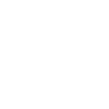
t = 0.00 s
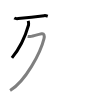
t = 2.50 s
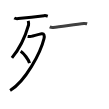
t = 4.75 s
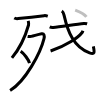
t = 7.25 s
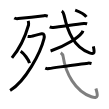
t = 9.50 s
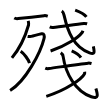
t = 12.00 s

The animated SVG that drew these frames (rendered in a browser with its animation timeline set to each time). Animation: 12 SMIL elements (animate=12); one cycle of 12.00 s.

<svg width="109px" height="109px" viewBox="0 0 px 109px" xmlns="http://www.w3.org/2000/svg" xmlns:xlink="http://www.w3.org/1999/xlink" xml:space="preserve" version="1.1"  baseProfile="full">
<path d="M14.25,18.07c0.75,0.43,2.88,0.61,3.92,0.52c6.14-0.57,19.52-2.06,26-2.93c1.69-0.23,2.73,0.29,3.58,0.6" style="fill:none;stroke:black;stroke-width:3;opacity:0">
  <animate attributeType="CSS" attributeName="opacity" from="0" to="1" begin="0s" dur="1s" repeatCount="Indefinite" fill="freeze" />
</path>
<path d="M28.21,20.89c0.18,0.69,0.72,2.79,0.35,4.12c-2.53,8.93-7.67,22.01-16.64,32.9" style="fill:none;stroke:black;stroke-width:3;opacity:0">
  <animate attributeType="CSS" attributeName="opacity" from="0" to="1" begin="1s" dur="1s" repeatCount="Indefinite" fill="freeze" />
</path>
<path d="M27.64,36.5c0.26,0.05,2.89,0,3.64-0.14c2.47-0.45,6.2-1.78,10.43-2.55c2.49-0.46,2.91,2.23,2.29,4.81C40.61,52.76,25.5,81.25,10.11,90.5" style="fill:none;stroke:black;stroke-width:3;opacity:0">
  <animate attributeType="CSS" attributeName="opacity" from="0" to="1" begin="2s" dur="1s" repeatCount="Indefinite" fill="freeze" />
</path>
<path d="M20.71,51.23c3.11,2.1,8.04,8.64,8.81,11.91" style="fill:none;stroke:black;stroke-width:3;opacity:0">
  <animate attributeType="CSS" attributeName="opacity" from="0" to="1" begin="3s" dur="1s" repeatCount="Indefinite" fill="freeze" />
</path>
<path d="M49.72,26.95c0.91,0.44,2.59,0.5,3.5,0.44c7.11-0.41,22.47-3.35,30.7-3.96c1.52-0.11,2.43,0.21,3.2,0.43" style="fill:none;stroke:black;stroke-width:3;opacity:0">
  <animate attributeType="CSS" attributeName="opacity" from="0" to="1" begin="4s" dur="1s" repeatCount="Indefinite" fill="freeze" />
</path>
<path d="M61.81,11c1.33,0.88,1.78,2.18,2.21,4.05C67.75,31.25,73.3,47,89.54,52.94c5.21,1.91,5.13-0.32,3.81-6.6" style="fill:none;stroke:black;stroke-width:3;opacity:0">
  <animate attributeType="CSS" attributeName="opacity" from="0" to="1" begin="5s" dur="1s" repeatCount="Indefinite" fill="freeze" />
</path>
<path d="M82.93,30.7c-0.18,0.6-0.36,1.23-0.78,1.78c-3.71,4.82-15.39,13.27-31.57,18.47" style="fill:none;stroke:black;stroke-width:3;opacity:0">
  <animate attributeType="CSS" attributeName="opacity" from="0" to="1" begin="6s" dur="1s" repeatCount="Indefinite" fill="freeze" />
</path>
<path d="M75.17,10.18c3.66,1.35,9.52,4.44,11.24,6.75" style="fill:none;stroke:black;stroke-width:3;opacity:0">
  <animate attributeType="CSS" attributeName="opacity" from="0" to="1" begin="7s" dur="1s" repeatCount="Indefinite" fill="freeze" />
</path>
<path d="M45.27,68.13c0.96,0.44,2.73,0.57,3.69,0.44c8.42-1.12,30.51-4.83,39.18-5.43c1.6-0.11,2.57,0.21,3.37,0.43" style="fill:none;stroke:black;stroke-width:3;opacity:0">
  <animate attributeType="CSS" attributeName="opacity" from="0" to="1" begin="8s" dur="1s" repeatCount="Indefinite" fill="freeze" />
</path>
<path d="M60.76,52.67c1.43,0.94,2.04,1.67,2.34,3.7c2.5,16.98,12.15,34.88,28.2,40.38c7.69,2.63,6.45-2,4.6-8.27" style="fill:none;stroke:black;stroke-width:3;opacity:0">
  <animate attributeType="CSS" attributeName="opacity" from="0" to="1" begin="9s" dur="1s" repeatCount="Indefinite" fill="freeze" />
</path>
<path d="M84.65,71.78c0.11,0.57,0.23,1.46-0.22,2.28C81.79,78.86,67,89.93,46.3,96.39" style="fill:none;stroke:black;stroke-width:3;opacity:0">
  <animate attributeType="CSS" attributeName="opacity" from="0" to="1" begin="10s" dur="1s" repeatCount="Indefinite" fill="freeze" />
</path>
<path d="M71.67,50.87c3.01,1.35,7.83,4.44,9.24,6.75" style="fill:none;stroke:black;stroke-width:3;opacity:0">
  <animate attributeType="CSS" attributeName="opacity" from="0" to="1" begin="11s" dur="1s" repeatCount="Indefinite" fill="freeze" />
</path>
</svg>
